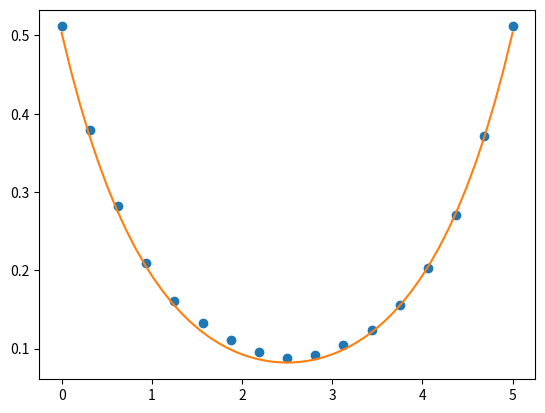

Here is the Python script that generated this plot:
import numpy as np
import random 
import matplotlib.pyplot as plt
def analytic(t,N,e):
    return 1/2*( np.exp(-t)+np.exp(t)*np.exp(-N*e))


class Lattice(object):
    def __init__(self, N, a, N_thermal, N_mc, N_correlation, Delta) -> None:
        self.N_thermal = N_thermal
        self.N_correlation = N_correlation
        self.N_mc = N_mc
        self.a = a
        self.N = N
        self.Delta = Delta
        self.lattice = np.zeros(N)
        self.total_time = N*a
        self.sweeps = 0
        self.thermalize()
    def sweep(self):
        for j in range(self.N):
            pos =j
            delta = random.uniform(-self.Delta,self.Delta)
            candidate = self.lattice[pos] + delta
            next_pos = (pos+1)%(self.N)
            pre_pos = (pos-1)%(self.N)
            dS = 1/2* ((self.lattice[next_pos]-candidate)**2/self.a) + 1/2 *((candidate-self.lattice[pre_pos])**2/self.a) -1/2 *((self.lattice[next_pos]-self.lattice[pos])**2/self.a) -1/2* ((self.lattice[pos]-self.lattice[pre_pos])**2/self.a) + self.a*1/8 *(self.lattice[next_pos]+candidate)**2 +self.a*1/8 *(candidate+self.lattice[pre_pos])**2-self.a*1/8 *(self.lattice[next_pos]+self.lattice[pos])**2-self.a*1/8 *(self.lattice[pre_pos]+self.lattice[pos])**2
            probs = random.random()
            if probs < min(1,np.exp(-dS)):
                self.lattice[pos] = candidate
    def thermalize(self):
        for i in range(self.N_thermal):
            self.sweep()
    def measure_twopoint(self):
        positions = [i for i in range(self.N)]
        values = [[] for i in range(len(positions))]
        for i in range(self.N_mc):
            print(i)
            self.sweep()
            if self.sweeps % self.N_correlation ==0:
                for i in range(len(positions)):
                    values[i] += [self.lattice[0]*self.lattice[positions[i]]]
            self.sweeps+=1
        means = [np.mean(value) for value in values] + [np.mean(values[0])]
        times = [self.a*position for position in positions] + [self.a*self.N]
        return means,times



def main():
    N = 16
    a = 0.3125
    lat = Lattice(N=N,a=a,N_thermal=100,N_mc=10**5,N_correlation=3,Delta=1)
    means,times = lat.measure_twopoint()
    
    ts = np.linspace(start=0,stop=N*a)
    corr = [analytic(t,N,a) for t in ts]
    plt.plot(times,means,'o')
    plt.plot(ts,corr)
    plt.show()
main()